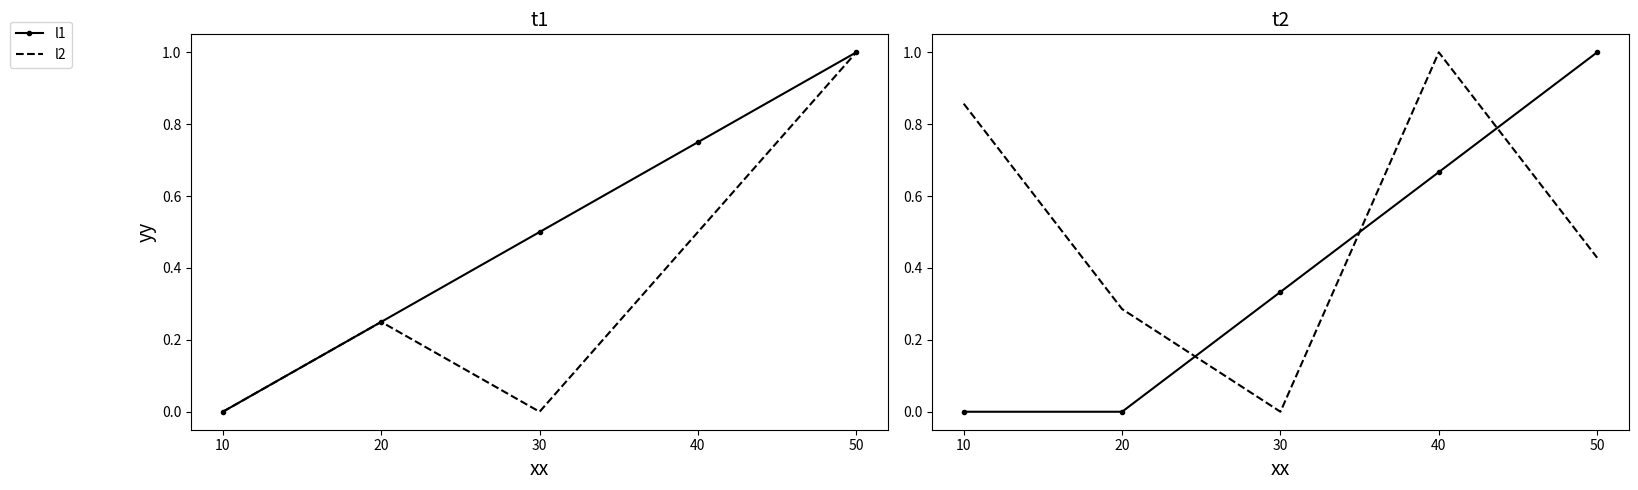

The matplotlib source for this figure:
import matplotlib.pyplot as plt
import numpy as np

class BasePlot:

    # apply 0-1 normalization to each row of data
    def normalize(self, data):
        """
        INPUT PARAMETER
        ------------------
        data : a 2D np-array, where each row represents a line
        """
        norm = lambda x: (x - x.min()) / (x.max() - x.min())
        re = []
        for each in data:
            re.append(norm(each))
        return re

    # Draw a single line figure
    def line(self, data, xLabel, yLabel, xStick, legend, style, norm=False):
        """
        INPUT PARAMETER
        ------------------
        title   : title of figure
        data    : a 2D array, where each row represents a line
        xLabel  : label of x-axis
        yLabel  : label of y-axis
        xStick  : each stick of x-axis
        legend  : the name of each line
        style   : the type of each line
        norm    : 0-1 normalization for the data of each line
        """

        #plt.style.use('fivethirtyeight')
        #plt.style.use('ggplot')
        plt.figure(figsize=(10, 6), facecolor='white')

        if norm:
            data = self.normalize(data)
            plt.ylim([-0.05, 1.05])

        for index in range(0, len(data)):
            #plt.plot(Data.data[index], line_style[index], label=Data.legend[index], markerfacecolor='none', ms=6.5, mew=2.5, linewidth=0)
            plt.plot(data[index], style[index], label=legend[index])

        plt.xlabel(xLabel)
        plt.ylabel(yLabel)
        plt.xticks([k for k in range(0, len(xStick))], xStick)
        plt.legend(loc='best', numpoints=1, fancybox=True)
        plt.tight_layout()

        plt.show()
        plt.close()


    # Draw two relevant line figures
    # They share the same coordinate and only differ in data
    def lines(self, data, titles, xLabel, yLabel, xStick, legend, style, norm=False):
        plt.figure(figsize=(18, 5), facecolor='white')
        length = len(data)

        if norm:
            for i in range(0, length):
                data[i] = self.normalize(data[i])

        for i in range(0, length):
            plt.subplot(1, length, i+1)

            for index in range(0, len(data[i])):
                plt.plot(data[i][index], style[index], label=legend[index])

            if i == 0 :
                plt.ylabel(yLabel, fontsize=14)
                plt.legend(loc=2, bbox_to_anchor=(-0.27, 1.05), ncol=1)

            if norm:
                plt.ylim([-0.05, 1.05])

            plt.xlabel(xLabel, fontsize=14)
            plt.title(titles[i], fontsize=14)
            plt.xticks([k for k in range(0, len(xStick))], xStick)
            plt.tight_layout(rect=[0.08, 0, 1, 1])

        plt.show()



if __name__=='__main__':
    a = BasePlot()
    data1 = np.array([[1,2,3,4,5],[6,7,6,8,10]])
    data2 = np.array([[3,3,4,5,6],[8,4,2,9,5]])
    xStick = [10,20,30,40,50]
    legend = ["l1","l2"]
    style = ["k.-", "k--"]

    #a.line(data1, "xx", "yy", xStick, legend, style, norm=True)
    a.lines([data1, data2], ["t1", "t2"], "xx", "yy", xStick, legend, style, norm=True)



